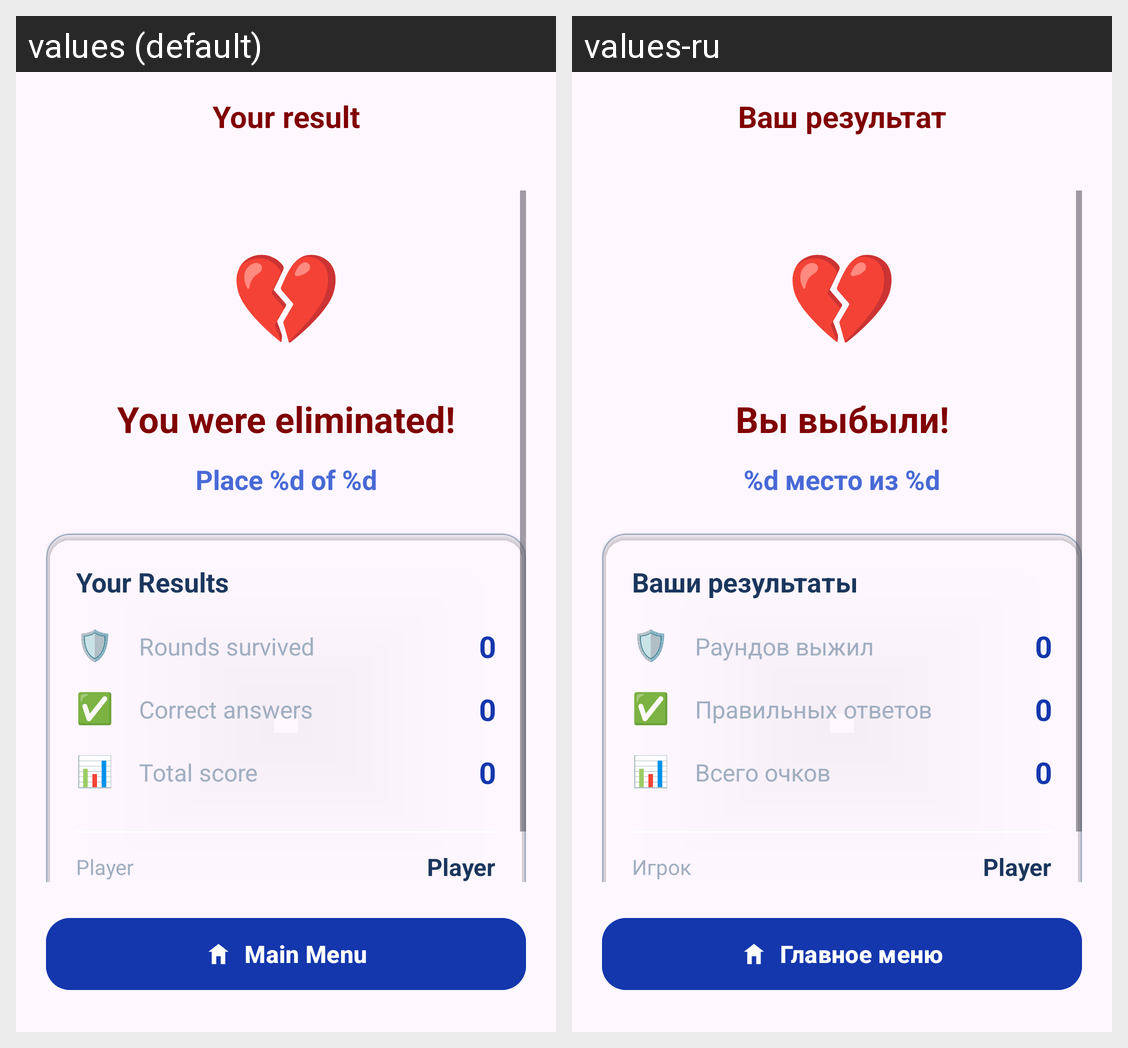

Translations of the strings shown on this Android screen, per locale in the grid:
Android screen res/layout/activity_king_eliminated.xml rendered under 2 locales, left to right: values (default), values-ru. Device: Nexus 5 (rendered at 1080×1920; each locale shown at half size, 540×960, under a caption strip naming it); theme Theme.GeoQuiz_frontend.
Strings drawn on this screen, with the default value and each locale's value (text and hints the layout hard-codes, and strings that could not be matched under every locale, appear in the picture but are not listed):

eliminated_result
  values: Your result
  values-ru: Ваш результат

you_were_eliminated
  values: You were eliminated!
  values-ru: Вы выбыли!

place_template
  values: Place %d of %d
  values-ru: %d место из %d

your_results
  values: Your Results
  values-ru: Ваши результаты

rounds_survived
  values: Rounds survived
  values-ru: Раундов выжил

correct_answers
  values: Correct answers
  values-ru: Правильных ответов

total_score
  values: Total score
  values-ru: Всего очков

player
  values: Player
  values-ru: Игрок

main_menu
  values: Main Menu
  values-ru: Главное меню
